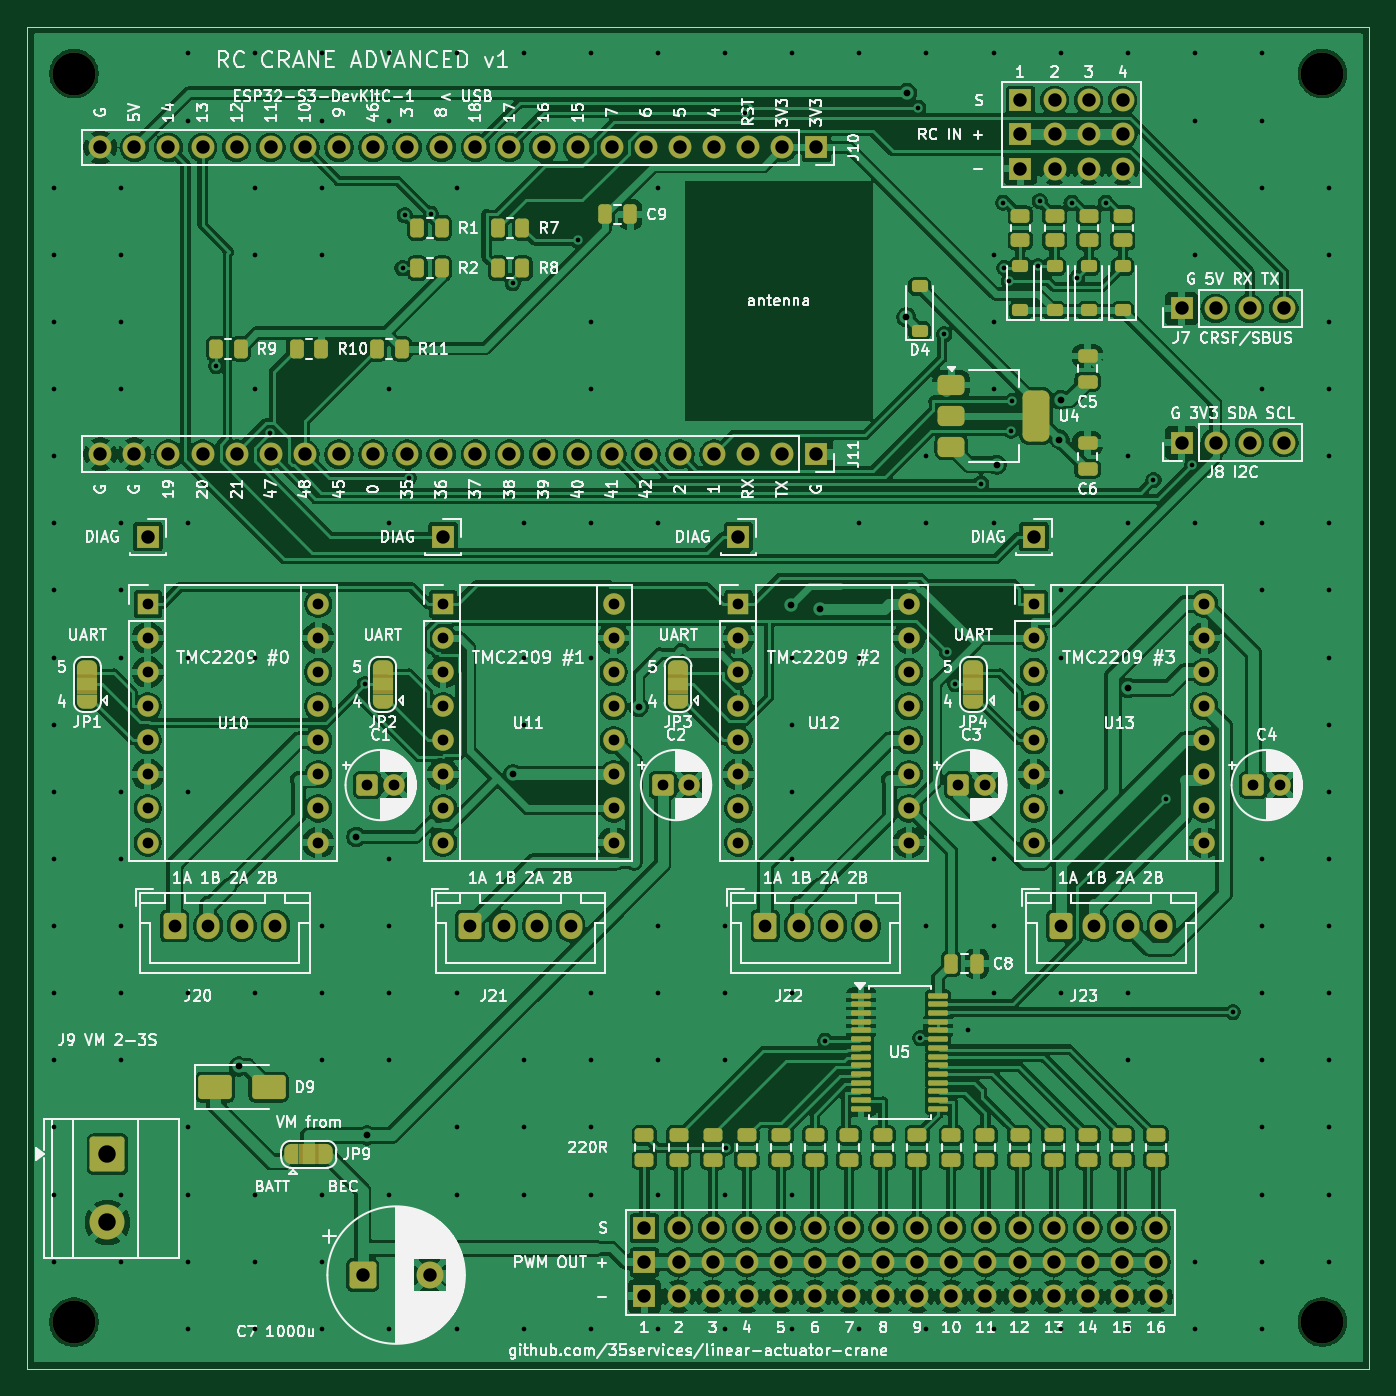
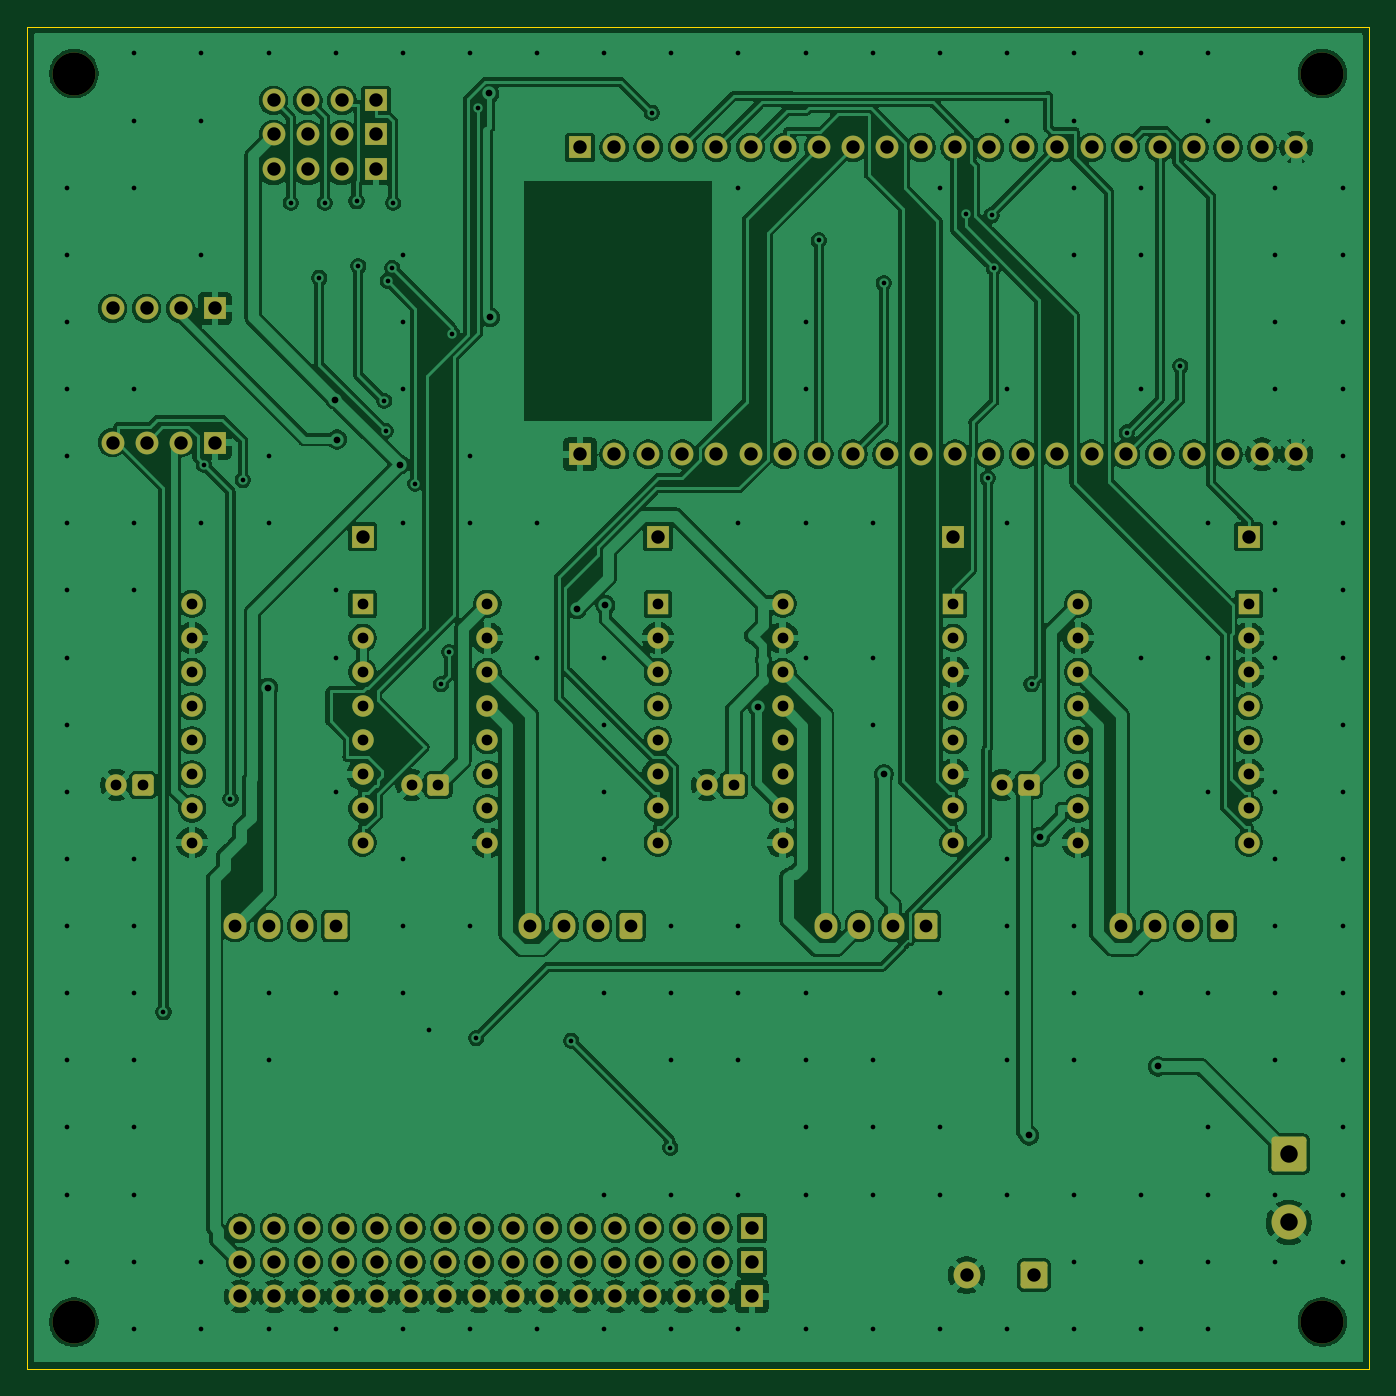
Circuit board: 11 layer files. Board 100.0 x 100.0 mm.
- bottom_copper: rc-crane-advanced-B_Cu.gbl (353828 bytes)
- bottom_mask: rc-crane-advanced-B_Mask.gbs (7429 bytes)
- paste: rc-crane-advanced-B_Paste.gbp (462 bytes)
- bottom_silk: rc-crane-advanced-B_Silkscreen.gbo (463 bytes)
- outline: rc-crane-advanced-Edge_Cuts.gm1 (571 bytes)
- top_copper: rc-crane-advanced-F_Cu.gtl (492316 bytes)
- top_mask: rc-crane-advanced-F_Mask.gts (14171 bytes)
- paste: rc-crane-advanced-F_Paste.gtp (5330 bytes)
- top_silk: rc-crane-advanced-F_Silkscreen.gto (266136 bytes)
- drill: rc-crane-advanced-NPTH.drl (372 bytes)
- drill: rc-crane-advanced-PTH.drl (6110 bytes)

=== bottom_copper: rc-crane-advanced-B_Cu.gbl (353828 bytes, source omitted) ===
=== bottom_mask: rc-crane-advanced-B_Mask.gbs (7429 bytes, source omitted) ===
=== paste: rc-crane-advanced-B_Paste.gbp ===
%TF.GenerationSoftware,KiCad,Pcbnew,10.0.7*%
%TF.CreationDate,2026-10-23T20:50:52+02:00*%
%TF.ProjectId,rc-crane-advanced,72632d63-7261-46e6-952d-616476616e63,rev?*%
%TF.SameCoordinates,Original*%
%TF.FileFunction,Paste,Bot*%
%TF.FilePolarity,Positive*%
%FSLAX46Y46*%
G04 Gerber Fmt 4.6, Leading zero omitted, Abs format (unit mm)*
G04 Created by KiCad (PCBNEW 10.0.7) date 2026-10-23 20:50:52*
%MOMM*%
%LPD*%
G01*
G04 APERTURE LIST*
G04 APERTURE END LIST*
M02*

=== bottom_silk: rc-crane-advanced-B_Silkscreen.gbo ===
%TF.GenerationSoftware,KiCad,Pcbnew,10.0.7*%
%TF.CreationDate,2026-10-23T20:50:52+02:00*%
%TF.ProjectId,rc-crane-advanced,72632d63-7261-46e6-952d-616476616e63,rev?*%
%TF.SameCoordinates,Original*%
%TF.FileFunction,Legend,Bot*%
%TF.FilePolarity,Positive*%
%FSLAX46Y46*%
G04 Gerber Fmt 4.6, Leading zero omitted, Abs format (unit mm)*
G04 Created by KiCad (PCBNEW 10.0.7) date 2026-10-23 20:50:52*
%MOMM*%
%LPD*%
G01*
G04 APERTURE LIST*
G04 APERTURE END LIST*
M02*

=== outline: rc-crane-advanced-Edge_Cuts.gm1 ===
%TF.GenerationSoftware,KiCad,Pcbnew,10.0.7*%
%TF.CreationDate,2026-10-23T20:50:52+02:00*%
%TF.ProjectId,rc-crane-advanced,72632d63-7261-46e6-952d-616476616e63,rev?*%
%TF.SameCoordinates,Original*%
%TF.FileFunction,Profile,NP*%
%FSLAX46Y46*%
G04 Gerber Fmt 4.6, Leading zero omitted, Abs format (unit mm)*
G04 Created by KiCad (PCBNEW 10.0.7) date 2026-10-23 20:50:52*
%MOMM*%
%LPD*%
G01*
G04 APERTURE LIST*
%TA.AperFunction,Profile*%
%ADD10C,0.100000*%
%TD*%
G04 APERTURE END LIST*
D10*
X0Y0D02*
X100000000Y0D01*
X100000000Y-100000000D01*
X0Y-100000000D01*
X0Y0D01*
M02*

=== top_copper: rc-crane-advanced-F_Cu.gtl (492316 bytes, source omitted) ===
=== top_mask: rc-crane-advanced-F_Mask.gts (14171 bytes, source omitted) ===
=== paste: rc-crane-advanced-F_Paste.gtp ===
%TF.GenerationSoftware,KiCad,Pcbnew,10.0.7*%
%TF.CreationDate,2026-10-23T20:50:52+02:00*%
%TF.ProjectId,rc-crane-advanced,72632d63-7261-46e6-952d-616476616e63,rev?*%
%TF.SameCoordinates,Original*%
%TF.FileFunction,Paste,Top*%
%TF.FilePolarity,Positive*%
%FSLAX46Y46*%
G04 Gerber Fmt 4.6, Leading zero omitted, Abs format (unit mm)*
G04 Created by KiCad (PCBNEW 10.0.7) date 2026-10-23 20:50:52*
%MOMM*%
%LPD*%
G01*
G04 APERTURE LIST*
G04 Aperture macros list*
%AMRoundRect*
0 Rectangle with rounded corners*
0 $1 Rounding radius*
0 $2 $3 $4 $5 $6 $7 $8 $9 X,Y pos of 4 corners*
0 Add a 4 corners polygon primitive as box body*
4,1,4,$2,$3,$4,$5,$6,$7,$8,$9,$2,$3,0*
0 Add four circle primitives for the rounded corners*
1,1,$1+$1,$2,$3*
1,1,$1+$1,$4,$5*
1,1,$1+$1,$6,$7*
1,1,$1+$1,$8,$9*
0 Add four rect primitives between the rounded corners*
20,1,$1+$1,$2,$3,$4,$5,0*
20,1,$1+$1,$4,$5,$6,$7,0*
20,1,$1+$1,$6,$7,$8,$9,0*
20,1,$1+$1,$8,$9,$2,$3,0*%
G04 Aperture macros list end*
%ADD10RoundRect,0.225000X0.375000X-0.225000X0.375000X0.225000X-0.375000X0.225000X-0.375000X-0.225000X0*%
%ADD11RoundRect,0.250000X0.450000X-0.262500X0.450000X0.262500X-0.450000X0.262500X-0.450000X-0.262500X0*%
%ADD12RoundRect,0.250000X0.475000X-0.250000X0.475000X0.250000X-0.475000X0.250000X-0.475000X-0.250000X0*%
%ADD13RoundRect,0.100000X-0.637500X-0.100000X0.637500X-0.100000X0.637500X0.100000X-0.637500X0.100000X0*%
%ADD14RoundRect,0.250000X-0.262500X-0.450000X0.262500X-0.450000X0.262500X0.450000X-0.262500X0.450000X0*%
%ADD15RoundRect,0.250000X-0.250000X-0.475000X0.250000X-0.475000X0.250000X0.475000X-0.250000X0.475000X0*%
%ADD16RoundRect,0.250000X-1.000000X-0.650000X1.000000X-0.650000X1.000000X0.650000X-1.000000X0.650000X0*%
%ADD17RoundRect,0.375000X-0.625000X-0.375000X0.625000X-0.375000X0.625000X0.375000X-0.625000X0.375000X0*%
%ADD18RoundRect,0.500000X-0.500000X-1.400000X0.500000X-1.400000X0.500000X1.400000X-0.500000X1.400000X0*%
G04 APERTURE END LIST*
D10*
%TO.C,D21*%
X76540000Y-21150000D03*
X76540000Y-17850000D03*
%TD*%
D11*
%TO.C,R51*%
X73940000Y-84412500D03*
X73940000Y-82587500D03*
%TD*%
%TO.C,R53*%
X79020000Y-84412500D03*
X79020000Y-82587500D03*
%TD*%
%TO.C,R54*%
X81560000Y-84412500D03*
X81560000Y-82587500D03*
%TD*%
%TO.C,R46*%
X61240000Y-84412500D03*
X61240000Y-82587500D03*
%TD*%
D12*
%TO.C,C6*%
X79000000Y-32950000D03*
X79000000Y-31050000D03*
%TD*%
D11*
%TO.C,R52*%
X76480000Y-84412500D03*
X76480000Y-82587500D03*
%TD*%
D10*
%TO.C,D22*%
X79080000Y-21150000D03*
X79080000Y-17850000D03*
%TD*%
%TO.C,D4*%
X66500000Y-22650000D03*
X66500000Y-19350000D03*
%TD*%
D11*
%TO.C,R23*%
X81620000Y-15912500D03*
X81620000Y-14087500D03*
%TD*%
D12*
%TO.C,C5*%
X79000000Y-26450000D03*
X79000000Y-24550000D03*
%TD*%
D11*
%TO.C,R45*%
X58700000Y-84412500D03*
X58700000Y-82587500D03*
%TD*%
D13*
%TO.C,U5*%
X62137500Y-72175000D03*
X62137500Y-72825000D03*
X62137500Y-73475000D03*
X62137500Y-74125000D03*
X62137500Y-74775000D03*
X62137500Y-75425000D03*
X62137500Y-76075000D03*
X62137500Y-76725000D03*
X62137500Y-77375000D03*
X62137500Y-78025000D03*
X62137500Y-78675000D03*
X62137500Y-79325000D03*
X62137500Y-79975000D03*
X62137500Y-80625000D03*
X67862500Y-80625000D03*
X67862500Y-79975000D03*
X67862500Y-79325000D03*
X67862500Y-78675000D03*
X67862500Y-78025000D03*
X67862500Y-77375000D03*
X67862500Y-76725000D03*
X67862500Y-76075000D03*
X67862500Y-75425000D03*
X67862500Y-74775000D03*
X67862500Y-74125000D03*
X67862500Y-73475000D03*
X67862500Y-72825000D03*
X67862500Y-72175000D03*
%TD*%
D11*
%TO.C,R22*%
X79080000Y-15912500D03*
X79080000Y-14087500D03*
%TD*%
D10*
%TO.C,D20*%
X74000000Y-21150000D03*
X74000000Y-17850000D03*
%TD*%
D14*
%TO.C,R10*%
X20087500Y-24000000D03*
X21912500Y-24000000D03*
%TD*%
D11*
%TO.C,R21*%
X76540000Y-15912500D03*
X76540000Y-14087500D03*
%TD*%
%TO.C,R43*%
X53620000Y-84412500D03*
X53620000Y-82587500D03*
%TD*%
%TO.C,R55*%
X84100000Y-84412500D03*
X84100000Y-82587500D03*
%TD*%
D14*
%TO.C,R1*%
X29087500Y-15000000D03*
X30912500Y-15000000D03*
%TD*%
%TO.C,R11*%
X26087500Y-24000000D03*
X27912500Y-24000000D03*
%TD*%
D11*
%TO.C,R40*%
X46000000Y-84412500D03*
X46000000Y-82587500D03*
%TD*%
%TO.C,R50*%
X71400000Y-84412500D03*
X71400000Y-82587500D03*
%TD*%
D14*
%TO.C,R7*%
X35087500Y-15000000D03*
X36912500Y-15000000D03*
%TD*%
D15*
%TO.C,C8*%
X68850000Y-69800000D03*
X70750000Y-69800000D03*
%TD*%
D16*
%TO.C,D9*%
X14000000Y-79000000D03*
X18000000Y-79000000D03*
%TD*%
D11*
%TO.C,R47*%
X63780000Y-84412500D03*
X63780000Y-82587500D03*
%TD*%
D10*
%TO.C,D23*%
X81620000Y-21150000D03*
X81620000Y-17850000D03*
%TD*%
D11*
%TO.C,R49*%
X68860000Y-84412500D03*
X68860000Y-82587500D03*
%TD*%
%TO.C,R44*%
X56160000Y-84412500D03*
X56160000Y-82587500D03*
%TD*%
D14*
%TO.C,R2*%
X29087500Y-18000000D03*
X30912500Y-18000000D03*
%TD*%
%TO.C,R9*%
X14087500Y-24000000D03*
X15912500Y-24000000D03*
%TD*%
D15*
%TO.C,C9*%
X43050000Y-14000000D03*
X44950000Y-14000000D03*
%TD*%
D17*
%TO.C,U4*%
X68850000Y-26700000D03*
X68850000Y-29000000D03*
D18*
X75150000Y-29000000D03*
D17*
X68850000Y-31300000D03*
%TD*%
D11*
%TO.C,R20*%
X74000000Y-15912500D03*
X74000000Y-14087500D03*
%TD*%
%TO.C,R41*%
X48540000Y-84412500D03*
X48540000Y-82587500D03*
%TD*%
D14*
%TO.C,R8*%
X35087500Y-18000000D03*
X36912500Y-18000000D03*
%TD*%
D11*
%TO.C,R48*%
X66320000Y-84412500D03*
X66320000Y-82587500D03*
%TD*%
%TO.C,R42*%
X51080000Y-84412500D03*
X51080000Y-82587500D03*
%TD*%
M02*

=== top_silk: rc-crane-advanced-F_Silkscreen.gto (266136 bytes, source omitted) ===
=== drill: rc-crane-advanced-NPTH.drl ===
M48
; DRILL file KiCad 10.0.7 date 2026-10-23T20:50:52
; FORMAT={-:-/ absolute / metric / decimal}
; #@! TF.CreationDate,2026-10-23T20:50:52+02:00
; #@! TF.GenerationSoftware,Kicad,Pcbnew,10.0.7
; #@! TF.FileFunction,NonPlated,1,2,NPTH
FMAT,2
METRIC
; #@! TA.AperFunction,NonPlated,NPTH,ComponentDrill
T1C3.200
%
G90
G05
T1
X3.5Y-3.5
X3.5Y-96.5
X96.5Y-3.5
X96.5Y-96.5
M30

=== drill: rc-crane-advanced-PTH.drl (6110 bytes, source omitted) ===
